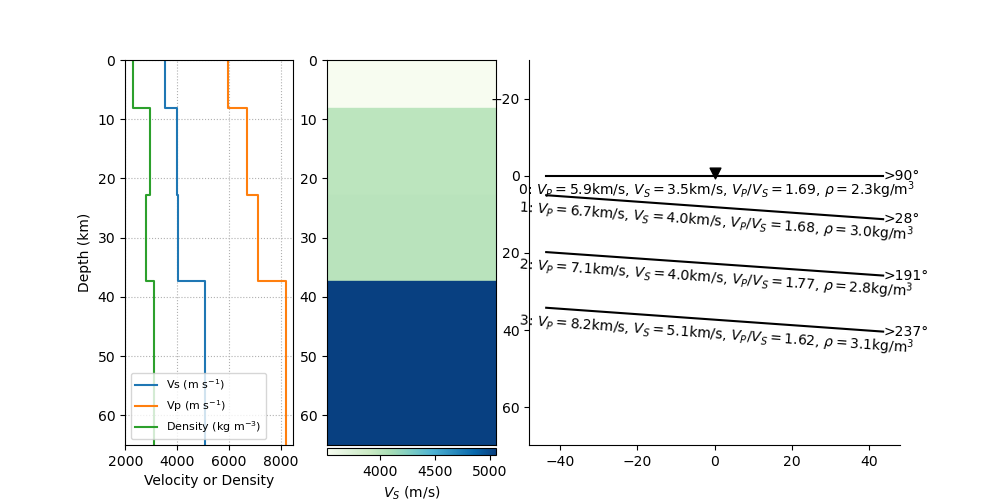

The data file committed next to this chart (first rows):
index, thickn, rho, vp, vs, dip, strike, plunge, trend, ani
5, 8157, 2277, 5948, 3517, 0.0, 0.0, 6.892, 264.9, 6.101
6, 14675, 2962, 6703, 3988, 4.079, 297.8, 83.5, 278, 4.901
7, 14471, 2804, 7110, 4008, 3.992, 100.6, 8.38, 18.48, 3.992
8, 0, 3085, 8183, 5052, 4.06, 146.7, 75.76, 133.9, 5.319
